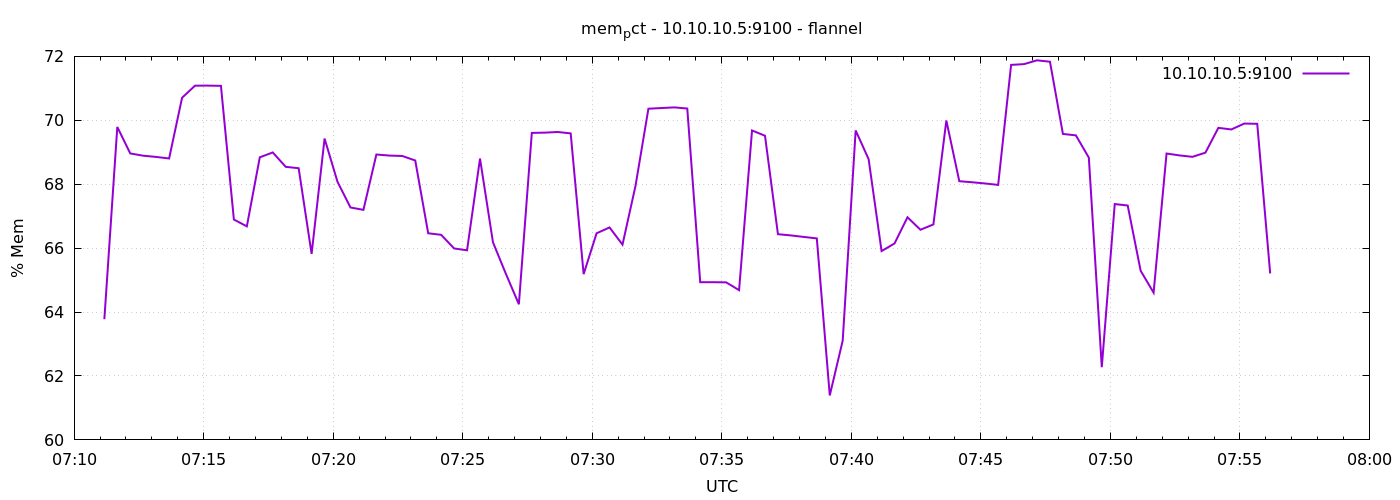

The table this chart was drawn from, first rows:
1791357070	63.77711129151673
1791357100	69.79
1791357130	68.96
1791357160	68.89
1791357190	68.85
1791357220	68.81
1791357250	70.71
1791357280	71.08
1791357310	71.08
1791357340	71.08
1791357370	66.89
1791357400	66.68
1791357430	68.84
1791357460	68.99
1791357490	68.54
1791357520	68.5
1791357550	65.82
1791357580	69.43
1791357610	68.07
1791357640	67.27
1791357670	67.2
1791357700	68.93
1791357730	68.9
1791357760	68.88
1791357790	68.74
1791357820	66.47
1791357850	66.42
1791357880	65.99
1791357910	65.93
1791357940	68.8
1791357970	66.18
1791358000	65.19
1791358030	64.24
1791358060	69.61
1791358090	69.61
1791358120	69.63
1791358150	69.59
1791358180	65.19
1791358210	66.47
1791358240	66.65
1791358270	66.11
1791358300	67.94
1791358330	70.36
1791358360	70.38
1791358390	70.4
1791358420	70.37
1791358450	64.93
1791358480	64.93
1791358510	64.93
1791358540	64.69
1791358570	69.68
1791358600	69.52
1791358630	66.44
1791358660	66.4
1791358690	66.35
1791358720	66.3
1791358750	61.39
1791358780	63.11
1791358810	69.68
1791358840	68.78
1791358870	65.91
... 30 more rows
